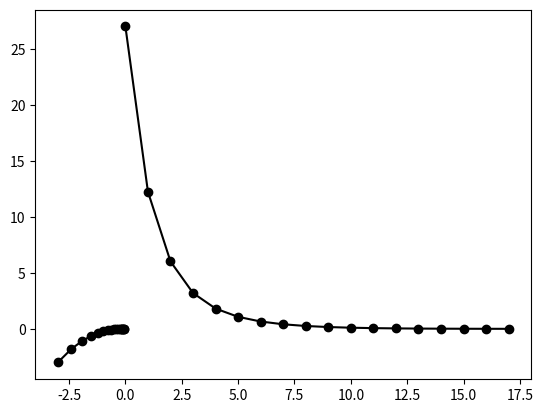

Here is the Python script that generated this plot:
# Copyright (c) Microsoft. All rights reserved.
# Licensed under the MIT license. See LICENSE file in the project root for full license information.

import numpy as np
import matplotlib.pyplot as plt
from mpl_toolkits.mplot3d import Axes3D

def target_function(x,y):
    J = pow(x, 2) + 2*pow(y, 2)
    return J

def derivative_function(theta):
    x = theta[0]
    y = theta[1]
    return np.array([2*x, 4*pow(y, 1)])

def show_3d_surface(x, y, z):
    fig = plt.figure()
    ax = Axes3D(fig)
    u = np.linspace(-3, 3, 100)
    v = np.linspace(-3, 3, 100)
    X, Y = np.meshgrid(u, v)
    R = np.zeros((len(u), len(v)))
    for i in range(len(u)):
        for j in range(len(v)):
            R[i, j] = pow(X[i, j], 2)+ 4*pow(Y[i, j], 2)

    ax.plot_surface(X, Y, R, cmap='rainbow')
    plt.plot(x, y, z, c='black', linewidth=1.5,  marker='o', linestyle='solid')
    plt.show()

if __name__ == '__main__':
    theta = np.array([-3, -3]) # 输入为双变量
    eta = 0.1 # 学习率
    error = 5e-3 # 迭代终止条件，目标函数值 < error

    X = []
    Y = []
    Z = []
    for i in range(50):
        print(theta)
        x = theta[0]
        y = theta[1]
        z = target_function(x,y)
        X.append(x)
        Y.append(y)
        Z.append(z)
        print("%d: x=%f, y=%f, z=%f" % (i,x,y,z))
        d_theta = derivative_function(theta)
        print("    ", d_theta)
        theta = theta - eta * d_theta
        if z < error:
            break
    show_3d_surface(X,Y,Z)